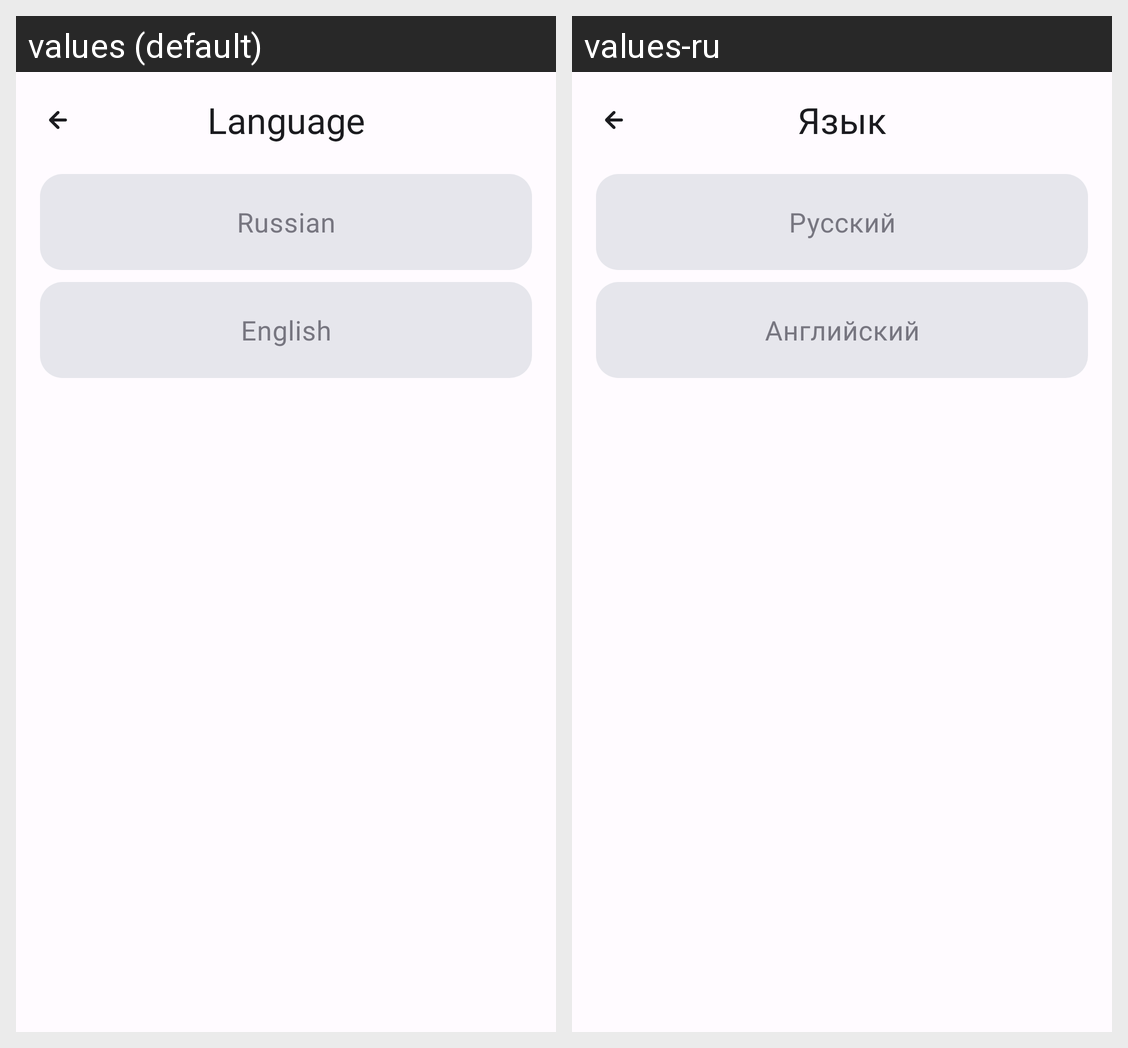

For this localized Android screen grid, give each drawn string resource with its value in every locale shown.
Android screen res/layout/fragment_language.xml rendered under 2 locales, left to right: values (default), values-ru. Device: Nexus 5 (rendered at 1080×1920; each locale shown at half size, 540×960, under a caption strip naming it); theme Base.Theme.NewsWave.
Strings drawn on this screen, with the default value and each locale's value (text and hints the layout hard-codes, and strings that could not be matched under every locale, appear in the picture but are not listed):

text_language
  values: Language
  values-ru: Язык

text_language_rus
  values: Russian
  values-ru: Русский

text_language_eng
  values: English
  values-ru: Английский
